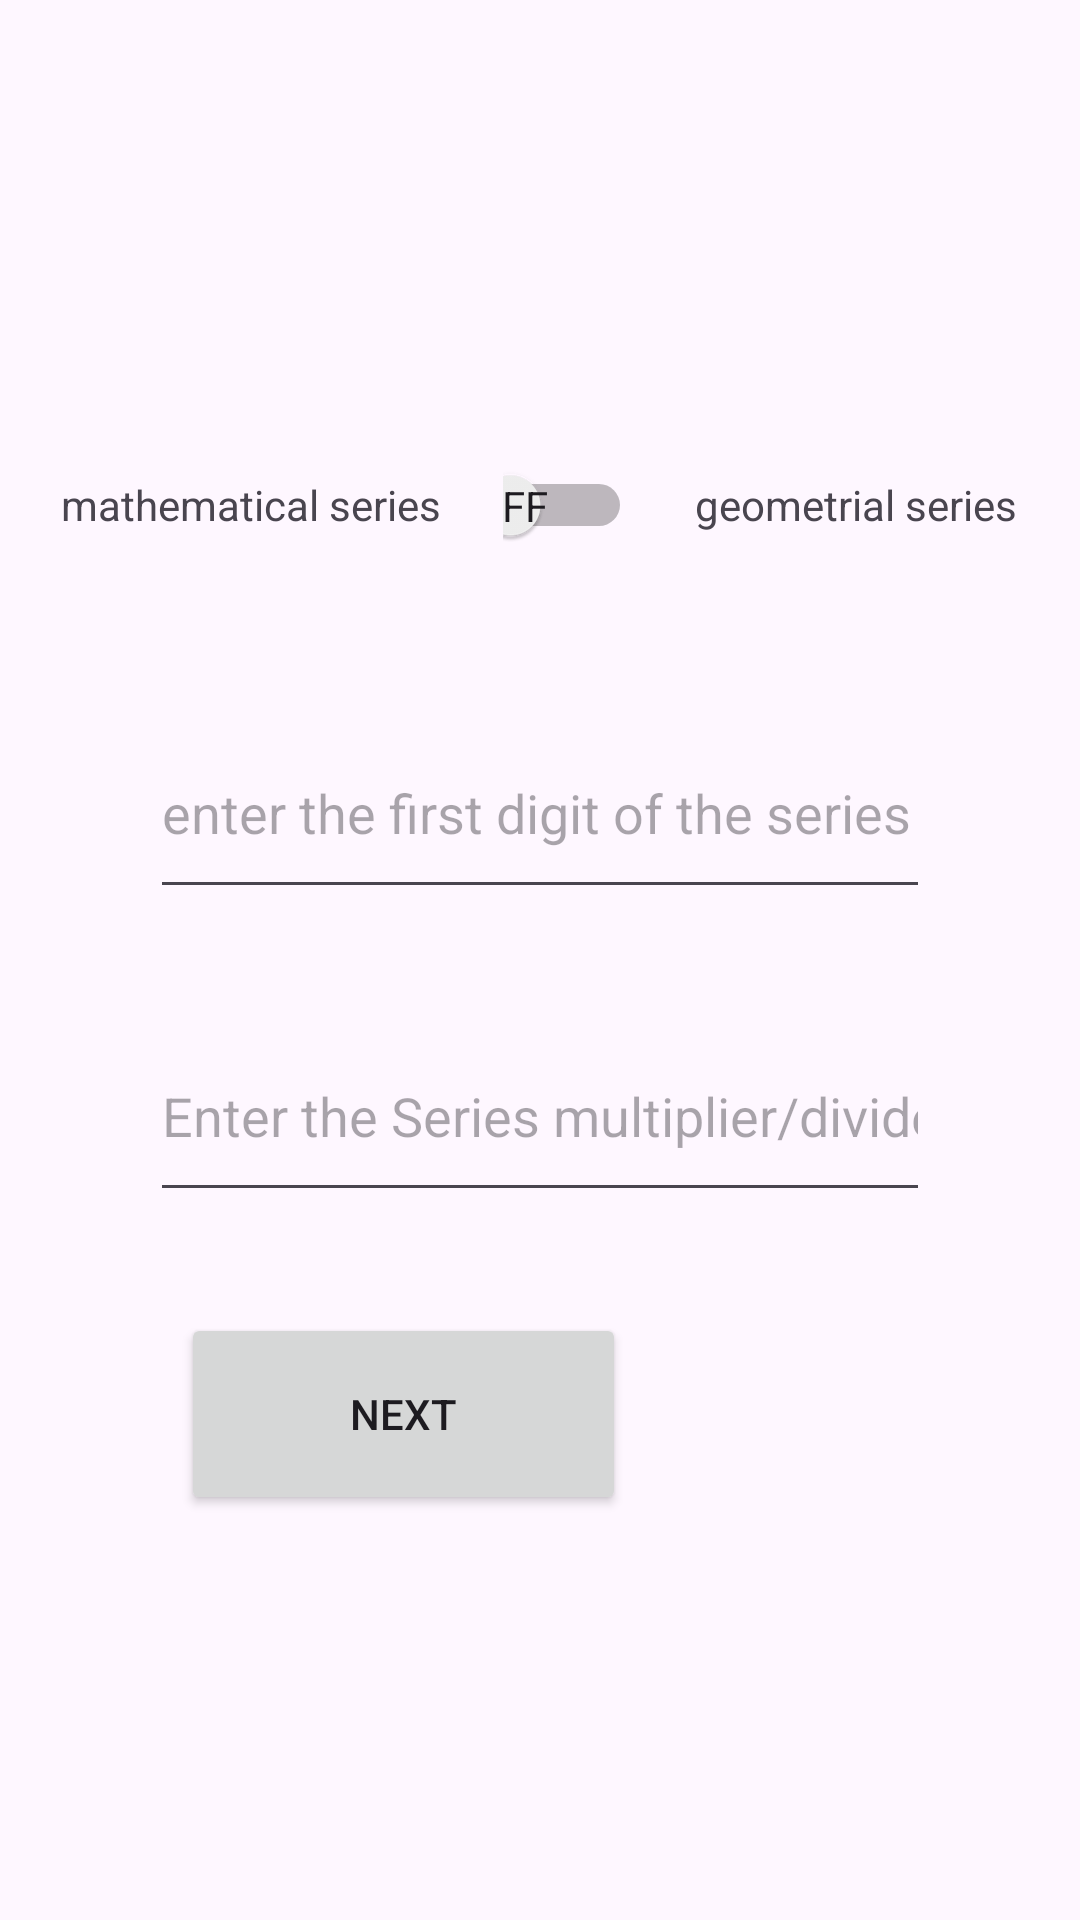

Reconstruct the res/layout file that produces this screen, plus the resources it refers to.
<!-- AndroidManifest.xml: application theme Theme.SeriesCalc -->
<!-- res/layout/activity_main.xml -->
<?xml version="1.0" encoding="utf-8"?>
<LinearLayout xmlns:android="http://schemas.android.com/apk/res/android"
    xmlns:app="http://schemas.android.com/apk/res-auto"
    xmlns:tools="http://schemas.android.com/tools"
    android:id="@+id/main"
    android:layout_width="match_parent"
    android:layout_height="match_parent"
    android:orientation="vertical"
    tools:context=".MainActivity" >

    <Space
        android:layout_width="match_parent"
        android:layout_height="wrap_content"
        android:layout_weight="2" />

    <LinearLayout
        android:layout_width="match_parent"
        android:layout_height="wrap_content"
        android:layout_weight="1"
        android:orientation="horizontal">

        <Space
            android:layout_width="wrap_content"
            android:layout_height="wrap_content"
            android:layout_weight="1" />

        <TextView
            android:id="@+id/textView"
            android:layout_width="wrap_content"
            android:layout_height="match_parent"
            android:layout_weight="1"
            android:gravity="center"
            android:text="mathematical series" />

        <Space
            android:layout_width="wrap_content"
            android:layout_height="wrap_content"
            android:layout_weight="1" />

        <Switch
            android:id="@+id/option"
            android:layout_width="15dp"
            android:layout_height="match_parent"
            android:layout_weight="2"
            android:foregroundGravity="center"
            android:gravity="center"
            android:showText="true"
            android:onClick="toggle" />

        <Space
            android:layout_width="wrap_content"
            android:layout_height="wrap_content"
            android:layout_weight="1" />

        <TextView
            android:id="@+id/textView2"
            android:layout_width="wrap_content"
            android:layout_height="match_parent"
            android:layout_weight="1"
            android:gravity="center"
            android:text="geometrial series" />

        <Space
            android:layout_width="wrap_content"
            android:layout_height="wrap_content"
            android:layout_weight="1" />
    </LinearLayout>

    <Space
        android:layout_width="match_parent"
        android:layout_height="wrap_content"
        android:layout_weight="0.5" />

    <LinearLayout
        android:layout_width="match_parent"
        android:layout_height="wrap_content"
        android:layout_weight="1"
        android:orientation="horizontal">

        <Space
            android:layout_width="wrap_content"
            android:layout_height="wrap_content"
            android:layout_weight="1" />

        <EditText
            android:id="@+id/firstNum"
            android:layout_width="wrap_content"
            android:layout_height="match_parent"
            android:layout_weight="1"
            android:ems="10"
            android:hint="enter the first digit of the series"
            android:inputType="numberSigned|numberDecimal" />

        <Space
            android:layout_width="wrap_content"
            android:layout_height="wrap_content"
            android:layout_weight="1" />
    </LinearLayout>

    <Space
        android:layout_width="match_parent"
        android:layout_height="wrap_content"
        android:layout_weight="0.5" />

    <LinearLayout
        android:layout_width="match_parent"
        android:layout_height="wrap_content"
        android:layout_weight="1"
        android:orientation="horizontal">

        <Space
            android:layout_width="wrap_content"
            android:layout_height="wrap_content"
            android:layout_weight="1" />

        <EditText
            android:id="@+id/commonRatio"
            android:layout_width="wrap_content"
            android:layout_height="match_parent"
            android:layout_weight="1"
            android:ems="10"
            android:hint="Enter the Series multiplier/divider"
            android:inputType="numberSigned|numberDecimal" />

        <Space
            android:layout_width="wrap_content"
            android:layout_height="wrap_content"
            android:layout_weight="1" />
    </LinearLayout>

    <Space
        android:layout_width="match_parent"
        android:layout_height="wrap_content"
        android:layout_weight="0.5" />

    <LinearLayout
        android:layout_width="match_parent"
        android:layout_height="wrap_content"
        android:layout_weight="1"
        android:orientation="horizontal">

        <Space
            android:layout_width="wrap_content"
            android:layout_height="wrap_content"
            android:layout_weight="1" />

        <Button
            android:id="@+id/nextView"
            android:layout_width="wrap_content"
            android:layout_height="match_parent"
            android:layout_weight="1"
            android:onClick="nextView"
            android:text="next" />

        <Space
            android:layout_width="wrap_content"
            android:layout_height="wrap_content"
            android:layout_weight="2.5" />
    </LinearLayout>

    <Space
        android:layout_width="match_parent"
        android:layout_height="wrap_content"
        android:layout_weight="2" />

</LinearLayout>
<!-- resources referenced by this layout -->
<resources>
  <style name="Theme.SeriesCalc" parent="Base.Theme.SeriesCalc" />
  <style name="Base.Theme.SeriesCalc" parent="Theme.Material3.DayNight.NoActionBar">
          
          
      </style>
</resources>
